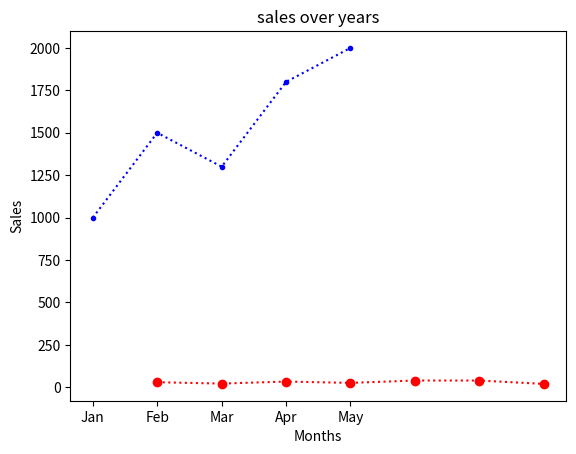

Reproduce this figure in Python.
import matplotlib.pyplot as plt

days =[1 ,2,3,4,5,6,7]
temp =[30,22,34,26 ,40 ,40,20]

plt.plot(days , temp , marker='o' , linestyle=':' , color='r')

plt.xlabel("Days")
plt.ylabel("Temperature (°C)")
plt.title("Temperature Over a Week")



# ------------------------------------------------------------------------------
months = ["Jan", "Feb", "Mar", "Apr", "May"]
sales = [1000, 1500, 1300, 1800, 2000]

plt.plot(months , sales , marker="." , linestyle=":" , color="b")

plt.xlabel("Months")
plt.ylabel("Sales")
plt.title("sales over years")

# plt.show()